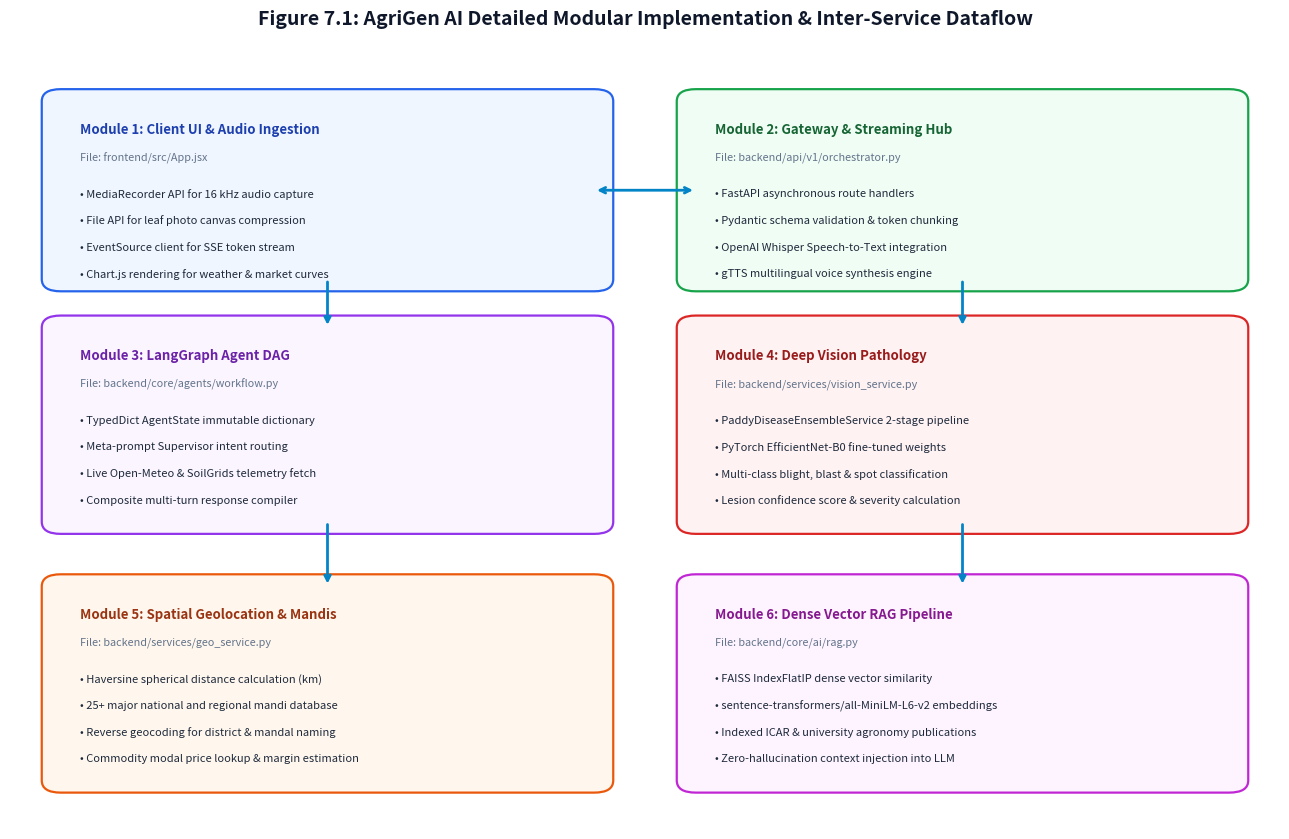

Reproduce this figure in Python.
import os
import matplotlib.pyplot as plt
import matplotlib.patches as mpatches

def generate_implementation_diagram():
    fig, ax = plt.subplots(figsize=(13, 8.5), dpi=300)
    fig.patch.set_facecolor('#ffffff')
    ax.set_facecolor('#ffffff')

    plt.title("Figure 7.1: AgriGen AI Detailed Modular Implementation & Inter-Service Dataflow",
              fontsize=14, color='#0f172a', weight='bold', pad=20)

    modules = [
        {
            "name": "Module 1: Client UI & Audio Ingestion",
            "file": "frontend/src/App.jsx",
            "x": 0.04, "y": 0.68, "w": 0.42, "h": 0.22,
            "bg": "#eff6ff", "border": "#2563eb", "title_col": "#1e40af",
            "lines": [
                "• MediaRecorder API for 16 kHz audio capture",
                "• File API for leaf photo canvas compression",
                "• EventSource client for SSE token stream",
                "• Chart.js rendering for weather & market curves"
            ]
        },
        {
            "name": "Module 2: Gateway & Streaming Hub",
            "file": "backend/api/v1/orchestrator.py",
            "x": 0.54, "y": 0.68, "w": 0.42, "h": 0.22,
            "bg": "#f0fdf4", "border": "#16a34a", "title_col": "#166534",
            "lines": [
                "• FastAPI asynchronous route handlers",
                "• Pydantic schema validation & token chunking",
                "• OpenAI Whisper Speech-to-Text integration",
                "• gTTS multilingual voice synthesis engine"
            ]
        },
        {
            "name": "Module 3: LangGraph Agent DAG",
            "file": "backend/core/agents/workflow.py",
            "x": 0.04, "y": 0.38, "w": 0.42, "h": 0.24,
            "bg": "#faf5ff", "border": "#9333ea", "title_col": "#6b21a8",
            "lines": [
                "• TypedDict AgentState immutable dictionary",
                "• Meta-prompt Supervisor intent routing",
                "• Live Open-Meteo & SoilGrids telemetry fetch",
                "• Composite multi-turn response compiler"
            ]
        },
        {
            "name": "Module 4: Deep Vision Pathology",
            "file": "backend/services/vision_service.py",
            "x": 0.54, "y": 0.38, "w": 0.42, "h": 0.24,
            "bg": "#fef2f2", "border": "#dc2626", "title_col": "#991b1b",
            "lines": [
                "• PaddyDiseaseEnsembleService 2-stage pipeline",
                "• PyTorch EfficientNet-B0 fine-tuned weights",
                "• Multi-class blight, blast & spot classification",
                "• Lesion confidence score & severity calculation"
            ]
        },
        {
            "name": "Module 5: Spatial Geolocation & Mandis",
            "file": "backend/services/geo_service.py",
            "x": 0.04, "y": 0.06, "w": 0.42, "h": 0.24,
            "bg": "#fff7ed", "border": "#ea580c", "title_col": "#9a3412",
            "lines": [
                "• Haversine spherical distance calculation (km)",
                "• 25+ major national and regional mandi database",
                "• Reverse geocoding for district & mandal naming",
                "• Commodity modal price lookup & margin estimation"
            ]
        },
        {
            "name": "Module 6: Dense Vector RAG Pipeline",
            "file": "backend/core/ai/rag.py",
            "x": 0.54, "y": 0.06, "w": 0.42, "h": 0.24,
            "bg": "#fdf4ff", "border": "#c026d3", "title_col": "#86198f",
            "lines": [
                "• FAISS IndexFlatIP dense vector similarity",
                "• sentence-transformers/all-MiniLM-L6-v2 embeddings",
                "• Indexed ICAR & university agronomy publications",
                "• Zero-hallucination context injection into LLM"
            ]
        }
    ]

    for m in modules:
        rect = mpatches.FancyBboxPatch((m["x"], m["y"]), m["w"], m["h"],
                                      boxstyle="round,pad=0.015",
                                      facecolor=m["bg"], edgecolor=m["border"], linewidth=1.6)
        ax.add_patch(rect)
        ax.text(m["x"] + 0.015, m["y"] + m["h"] - 0.035, m["name"],
                ha='left', va='center', color=m["title_col"], fontsize=9.5, weight='bold')
        ax.text(m["x"] + 0.015, m["y"] + m["h"] - 0.07, f"File: {m['file']}",
                ha='left', va='center', color='#64748b', fontsize=7.8, style='italic')

        for idx, line in enumerate(m["lines"]):
            ax.text(m["x"] + 0.015, m["y"] + m["h"] - 0.115 - (idx * 0.033), line,
                    ha='left', va='center', color='#1e293b', fontsize=8.0)

    # Cross connections
    ax.annotate("", xy=(0.54, 0.79), xytext=(0.46, 0.79),
                arrowprops=dict(facecolor='#0284c7', edgecolor='#0284c7', arrowstyle="<->", lw=2))
    ax.annotate("", xy=(0.25, 0.62), xytext=(0.25, 0.68),
                arrowprops=dict(facecolor='#0284c7', edgecolor='#0284c7', arrowstyle="->", lw=2))
    ax.annotate("", xy=(0.75, 0.62), xytext=(0.75, 0.68),
                arrowprops=dict(facecolor='#0284c7', edgecolor='#0284c7', arrowstyle="->", lw=2))
    ax.annotate("", xy=(0.25, 0.30), xytext=(0.25, 0.38),
                arrowprops=dict(facecolor='#0284c7', edgecolor='#0284c7', arrowstyle="->", lw=2))
    ax.annotate("", xy=(0.75, 0.30), xytext=(0.75, 0.38),
                arrowprops=dict(facecolor='#0284c7', edgecolor='#0284c7', arrowstyle="->", lw=2))

    ax.set_xlim(0, 1)
    ax.set_ylim(0, 0.96)
    plt.axis('off')
    plt.tight_layout()

    out_file = os.path.join(os.getcwd(), "figure_7_1_implementation_module_interaction.png")
    plt.savefig(out_file, dpi=300, facecolor=fig.get_facecolor(), edgecolor='none', bbox_inches='tight')
    plt.close()
    print(f"Generated {out_file}")

if __name__ == '__main__':
    generate_implementation_diagram()
